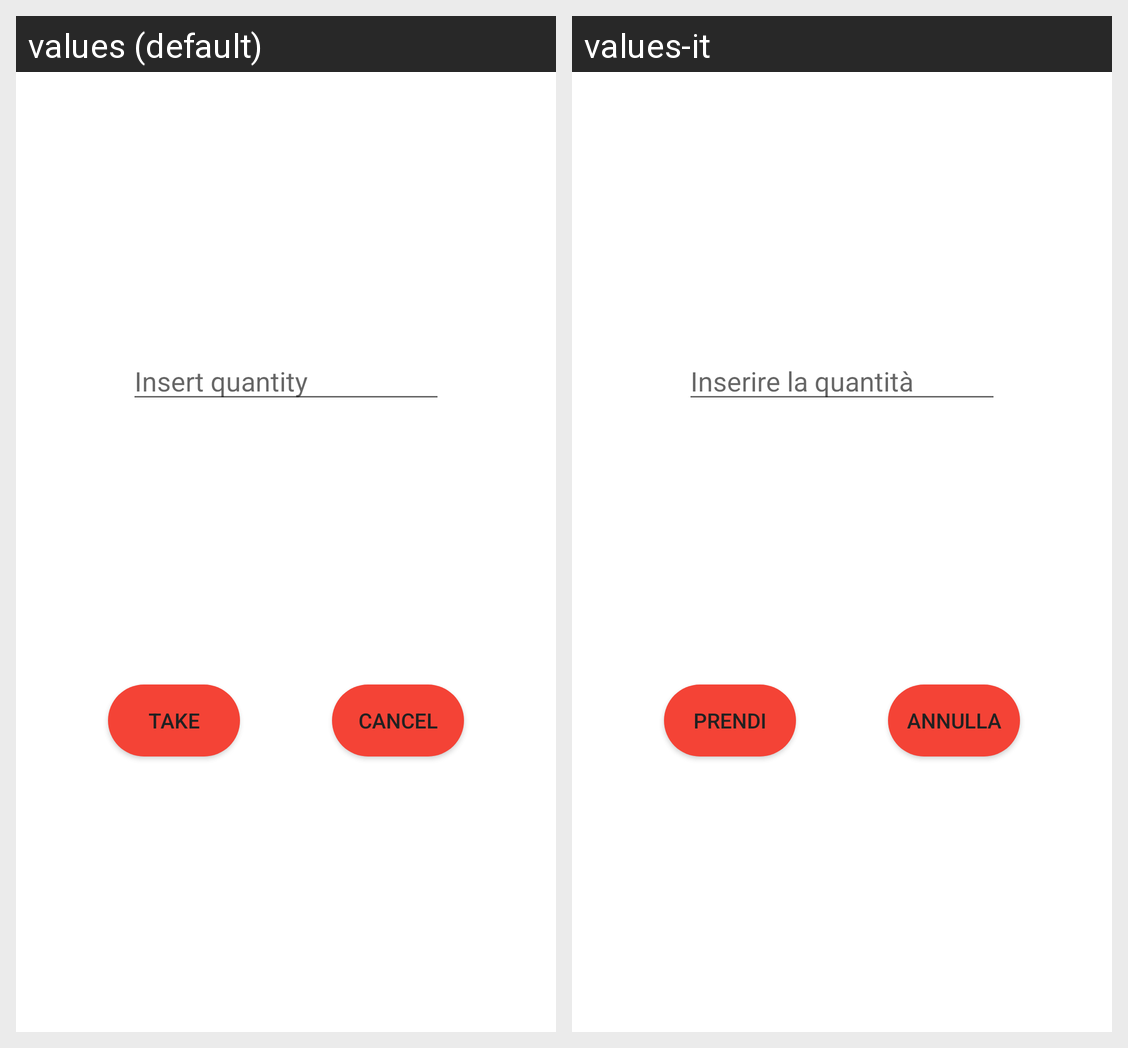

The Android screen above is rendered under two locales of the same app. Produce the string resources it draws, with the default and per-locale values.
Android screen res/layout/popup_take_aliment.xml rendered under 2 locales, left to right: values (default), values-it. Device: Nexus 5 (rendered at 1080×1920; each locale shown at half size, 540×960, under a caption strip naming it); theme Theme.Dispensa.
Strings drawn on this screen, with the default value and each locale's value (text and hints the layout hard-codes, and strings that could not be matched under every locale, appear in the picture but are not listed):

buttonNo
  values: cancel
  values-it: annulla

buttonRimuovi
  values: Take
  values-it: Prendi

quantitAlimenti
  values: Insert quantity
  values-it: Inserire la quantità
